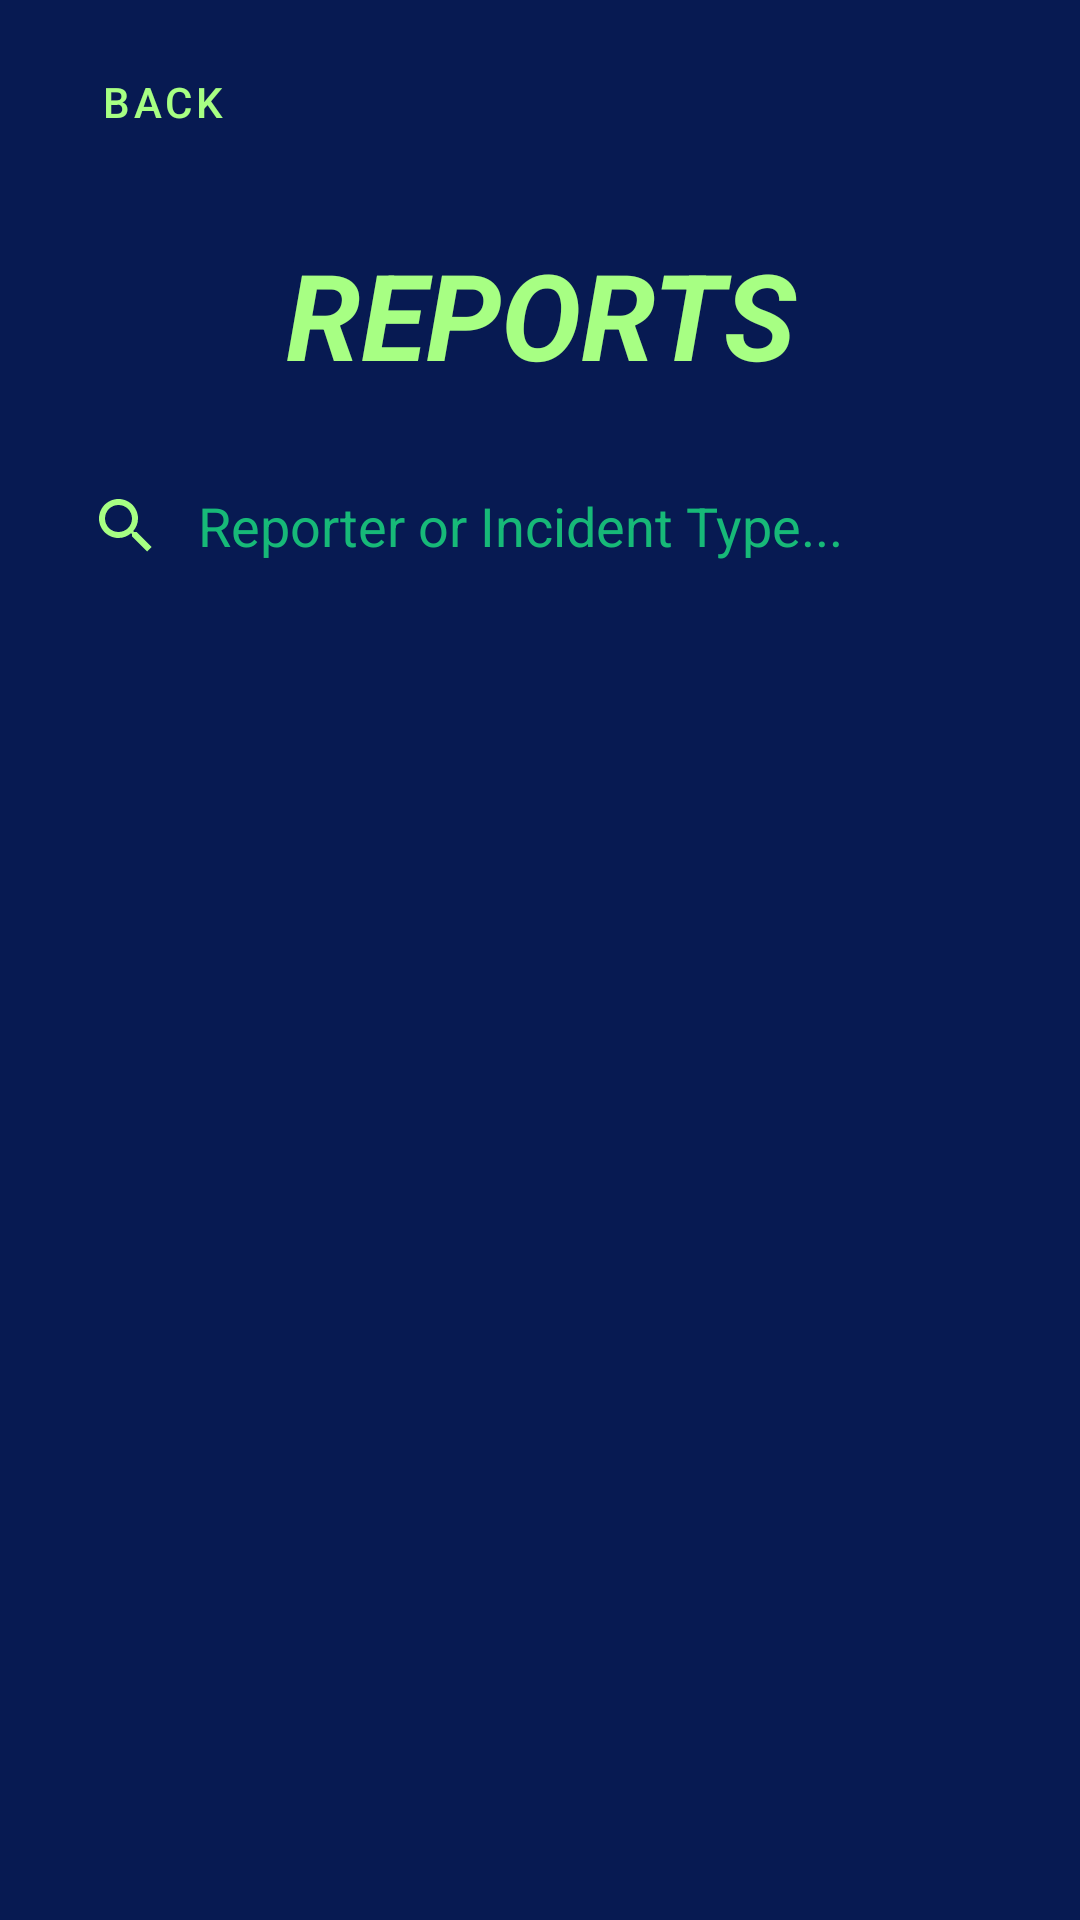

Here is an Android app screen rendered from its layout file. Give the layout XML and the strings, colors and styles it references.
<!-- AndroidManifest.xml: application theme Theme.CrudMobile -->
<!-- res/layout/fragment_reports_monitor.xml -->
<?xml version="1.0" encoding="utf-8"?>
<androidx.coordinatorlayout.widget.CoordinatorLayout xmlns:android="http://schemas.android.com/apk/res/android"
    android:layout_width="match_parent"
    android:layout_height="match_parent"
    xmlns:app="http://schemas.android.com/apk/res-auto"
    xmlns:tools="http://schemas.android.com/tools"
    android:id="@+id/clReportsMonitor"
    android:padding="10dp"
    android:orientation="vertical"
    android:background="@color/navy_blue">

    <LinearLayout
        android:layout_width="match_parent"
        android:layout_height="match_parent"
        android:orientation="vertical">

        <com.google.android.material.button.MaterialButton
            android:id="@+id/btnBack"
            android:layout_width="wrap_content"
            android:layout_height="wrap_content"
            android:background="@android:color/transparent"
            android:text="@string/btn_back"
            android:textColor="@color/green_light"
            app:icon="@drawable/ic_baseline_arrow_back_ios_24"
            app:iconTint="@color/green_light"/>

        <TextView
            android:layout_width="match_parent"
            android:layout_height="wrap_content"
            android:layout_marginTop="20dp"
            android:textAlignment="center"
            android:text="@string/tv_reports_monitor"
            android:textSize="40sp"
            android:textStyle="bold|italic"
            android:textColor="@color/green_light"/>

        <androidx.appcompat.widget.SearchView
            android:id="@+id/searchIncidentReport"
            android:layout_width="match_parent"
            android:layout_height="wrap_content"
            android:layout_marginTop="20dp"
            android:theme="@style/SearchViewStyle"
            android:background="@drawable/bg_green_outline"
            android:textCursorDrawable="@null"
            app:iconifiedByDefault="false"
            app:queryBackground="@android:color/transparent"
            app:queryHint="Reporter or Incident Type..."/>
        <androidx.recyclerview.widget.RecyclerView
            android:id="@+id/rvReportsMonitor"
            android:layout_width="match_parent"
            android:layout_height="0dp"
            android:layout_weight="1"
            android:layout_marginTop="10dp"
            android:visibility="visible"
            tools:visibility="gone"/>

        <TextView
            android:id="@+id/tvNoReports"
            android:layout_width="match_parent"
            android:layout_height="0dp"
            android:layout_weight="1"
            android:gravity="center"
            android:text="@string/tv_no_reports"
            android:textSize="18sp"
            android:textColor="@color/green_dark"
            android:visibility="gone"
            tools:visibility="visible" />
    </LinearLayout>

</androidx.coordinatorlayout.widget.CoordinatorLayout>
<!-- resources referenced by this layout -->
<resources>
  <color name="green_dark">#17B978</color>
  <color name="green_light">#A7FF83</color>
  <color name="navy_blue">#071A52</color>
  <string name="btn_back">BACK</string>
  <string name="tv_no_reports">No reports…</string>
  <string name="tv_reports_monitor">REPORTS</string>
  <style name="SearchViewStyle" parent="Widget.AppCompat.SearchView">
          <item name="tint">@color/green_light</item>
          <item name="textColorSearchUrl">@color/green_light</item>
          <item name="android:editTextColor">@color/green_light</item>
          <item name="android:textColorHint">@color/green_dark</item>
      </style>
  <color name="dark_gray">#121212</color>
  <style name="AlertDialogTheme" parent="ThemeOverlay.MaterialComponents.MaterialAlertDialog">
          <item name="colorSurface">@color/navy_blue</item>
          <item name="android:paddingBottom">3dp</item>
          <item name="materialAlertDialogTitleTextStyle">@style/TitleTextStyle</item>
          <item name="materialAlertDialogBodyTextStyle">@style/BodyTextStyle</item>
          <item name="buttonBarPositiveButtonStyle">@style/PositiveButtonStyle</item>
          <item name="buttonBarNegativeButtonStyle">@style/NegativeButtonStyle</item>
      </style>
  <style name="SnackbarStyle" parent="Widget.MaterialComponents.Snackbar">
          <item name="materialThemeOverlay">@style/SnackbarThemeOverlay</item>
          <item name="actionTextColorAlpha">1</item>
          <item name="animationMode">slide</item>
      </style>
  <style name="SnackbarButtonStyle" parent="Widget.MaterialComponents.Button.TextButton.Snackbar">
          <item name="android:textColor">@color/green_light</item>
      </style>
  <style name="SnackbarTextViewStyle" parent="Widget.MaterialComponents.Snackbar.TextView">
          <item name="android:textColor">@color/green_light</item>
          <item name="android:textStyle">bold</item>
          <item name="android:gravity">center_horizontal</item>
          <item name="android:textAlignment">center</item>
      </style>
  <style name="TitleTextStyle" parent="MaterialAlertDialog.MaterialComponents.Title.Text">
          <item name="android:textColor">@color/green_light</item>
          <item name="android:textStyle">bold</item>
          <item name="android:textSize">30sp</item>
      </style>
  <style name="BodyTextStyle" parent="MaterialAlertDialog.MaterialComponents.Body.Text">
          <item name="android:textColor">@color/green_light</item>
          <item name="android:textSize">16sp</item>
      </style>
  <style name="PositiveButtonStyle" parent="Widget.MaterialComponents.Button">
          <item name="android:radius">10dp</item>
          <item name="android:layout_marginLeft">10dp</item>
          <item name="background">@color/green_light</item>
          <item name="android:textColor">@color/navy_blue</item>
          <item name="rippleColor">@color/green_dark</item>
      </style>
  <style name="NegativeButtonStyle" parent="Widget.MaterialComponents.Button.OutlinedButton">
          <item name="strokeWidth">2dp</item>
          <item name="android:radius">10dp</item>
          <item name="strokeColor">@color/green_light</item>
          <item name="android:textColor">@color/green_light</item>
          <item name="rippleColor">@color/green_dark</item>
      </style>
  <style name="SnackbarThemeOverlay" parent="">
          <item name="colorPrimary">@color/green_light</item>
          
          
          <item name="backgroundTint">@color/dark_gray</item>
      </style>
</resources>
